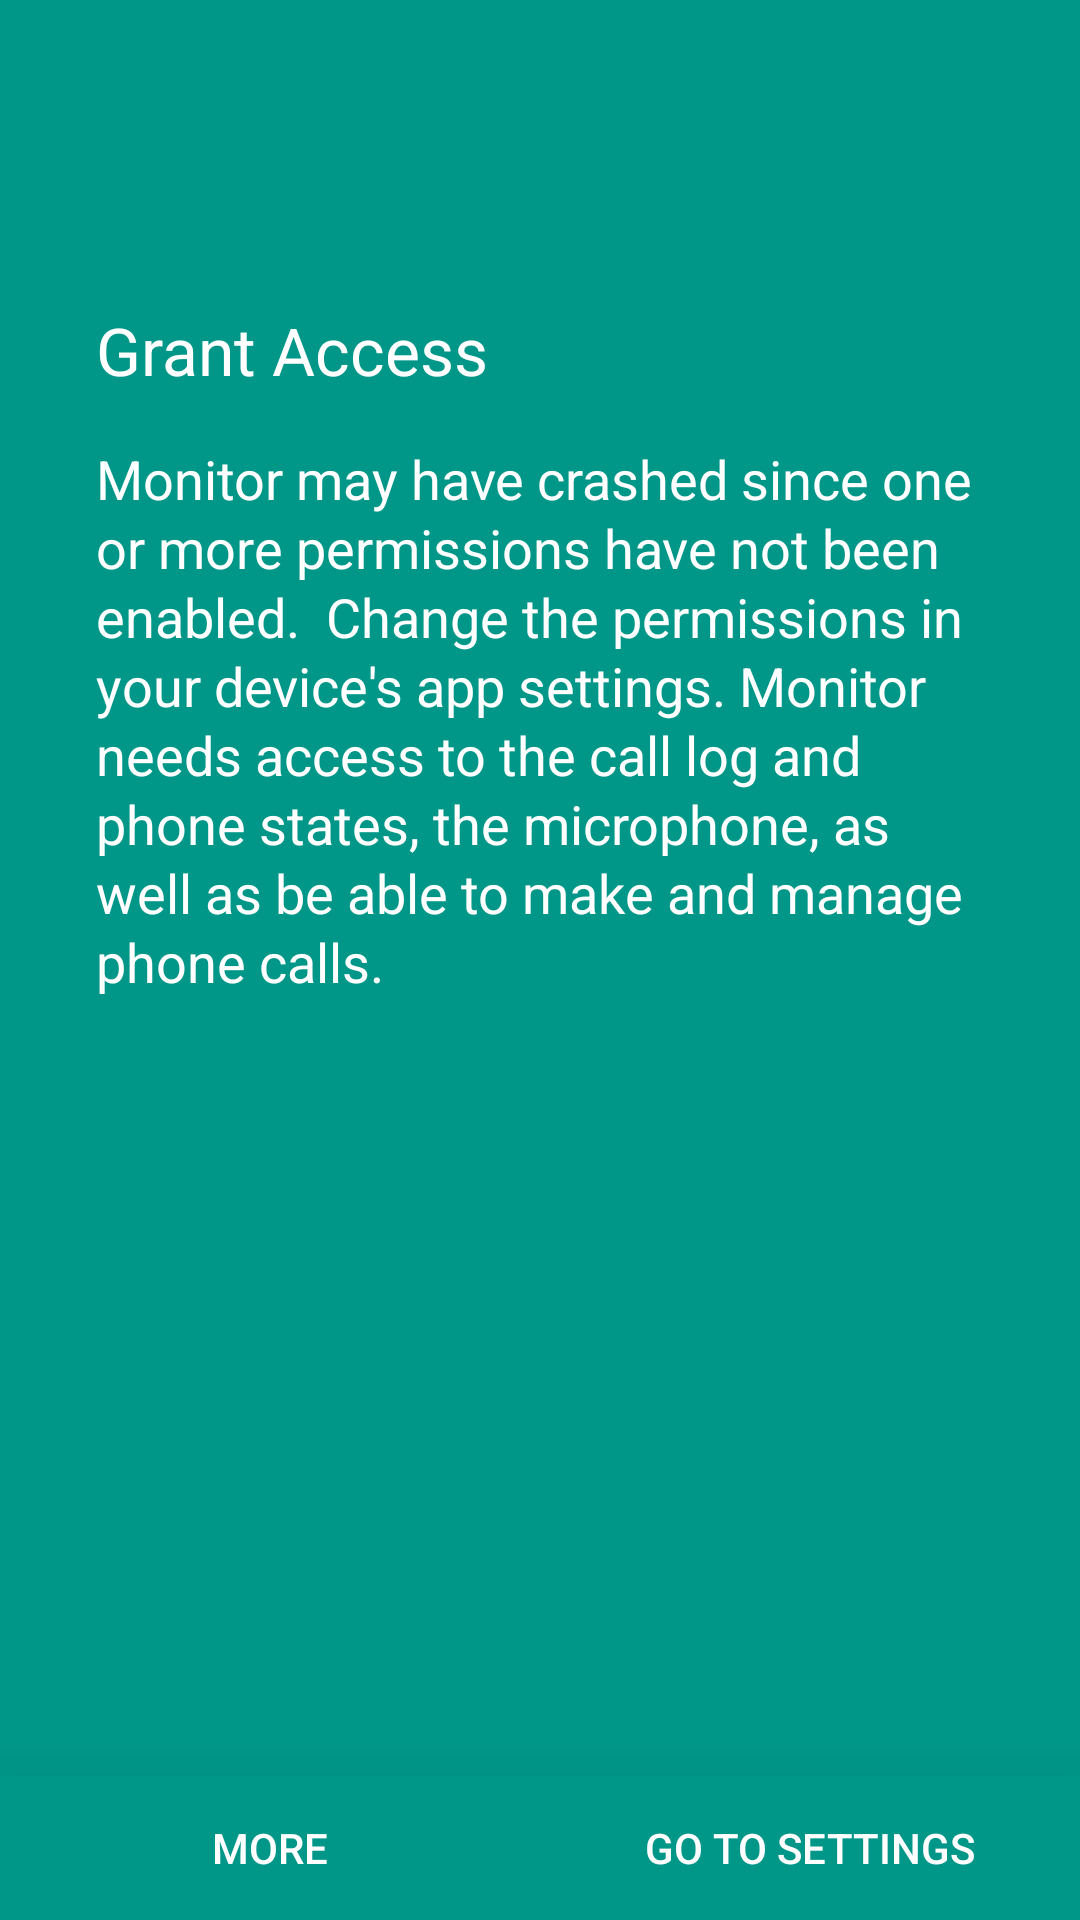

The Android layout XML behind this screen, and the referenced resources:
<!-- AndroidManifest.xml: application theme Theme.AppCompat.Light.NoActionBar -->
<!-- res/layout/perm_disabled.xml -->
<?xml version="1.0" encoding="utf-8"?>
<RelativeLayout xmlns:android="http://schemas.android.com/apk/res/android"
    android:orientation="vertical" android:layout_width="match_parent"
    android:layout_height="match_parent"
    android:background="@color/colorPrimary"
    >

    <TextView
        android:layout_width="wrap_content"
        android:layout_height="wrap_content"
        android:textAppearance="?android:attr/textAppearanceMedium"
        android:text="@string/call_phone_permission_explanation"
        android:id="@+id/cppdisabledEXPLANATION"
        android:layout_marginTop="16dp"
        android:layout_below="@+id/cppdisabledTITLE"
        android:layout_alignStart="@+id/cppdisabledTITLE"
        android:layout_marginRight="32dp"
        android:textColor="@color/colorText"
        android:lineSpacingExtra="2dp"
        />

    <LinearLayout
        android:orientation="horizontal"
        android:layout_width="match_parent"
        android:layout_height="48dp"
        android:layout_alignParentBottom="true"
        android:layout_alignParentStart="true"
        android:background="@color/colorPrimary"
        android:elevation="40dp"
        android:layout_margin="0dp"
        >

        <Button
            android:layout_width="0dp"
            android:layout_weight="0.5"
            android:layout_height="wrap_content"
            android:text="More"
            android:textColor="@color/colorText"
            style="?attr/borderlessButtonStyle"
            android:id="@+id/helpButtonGrantAccess" />

        <Button
            android:layout_width="0dp"
            android:layout_weight="0.5"
            android:layout_height="wrap_content"
            android:text="Go to settings"
            android:textColor="@color/colorText"
            style="?attr/borderlessButtonStyle"
            android:drawableEnd="@drawable/ic_chevron_right_white_24dp"
            android:id="@+id/goToSettingsButtonPermDisabledLayout"

            />
    </LinearLayout>

    <TextView
        android:layout_width="wrap_content"
        android:layout_height="wrap_content"
        android:textAppearance="?android:attr/textAppearanceLarge"
        android:text="Grant Access"
        android:id="@+id/cppdisabledTITLE"
        android:layout_marginLeft="32dp"
        android:layout_marginTop="102dp"
        android:textColor="@color/colorText"
        android:layout_alignParentTop="true"
        android:layout_alignParentStart="true"
        android:layout_marginStart="32dp" />
</RelativeLayout>
<!-- resources referenced by this layout -->
<resources>
  <color name="colorPrimary">#009688</color>
  <color name="colorText">#FFFFFF</color>
  <string name="call_phone_permission_explanation">
          "Monitor may have crashed since one or more permissions have not been enabled. "
          "Change the permissions in your device's app settings. "
          "Monitor needs access to the call log and phone states, the microphone, as well as be able to make and manage "
          "phone calls."
      </string>
</resources>
